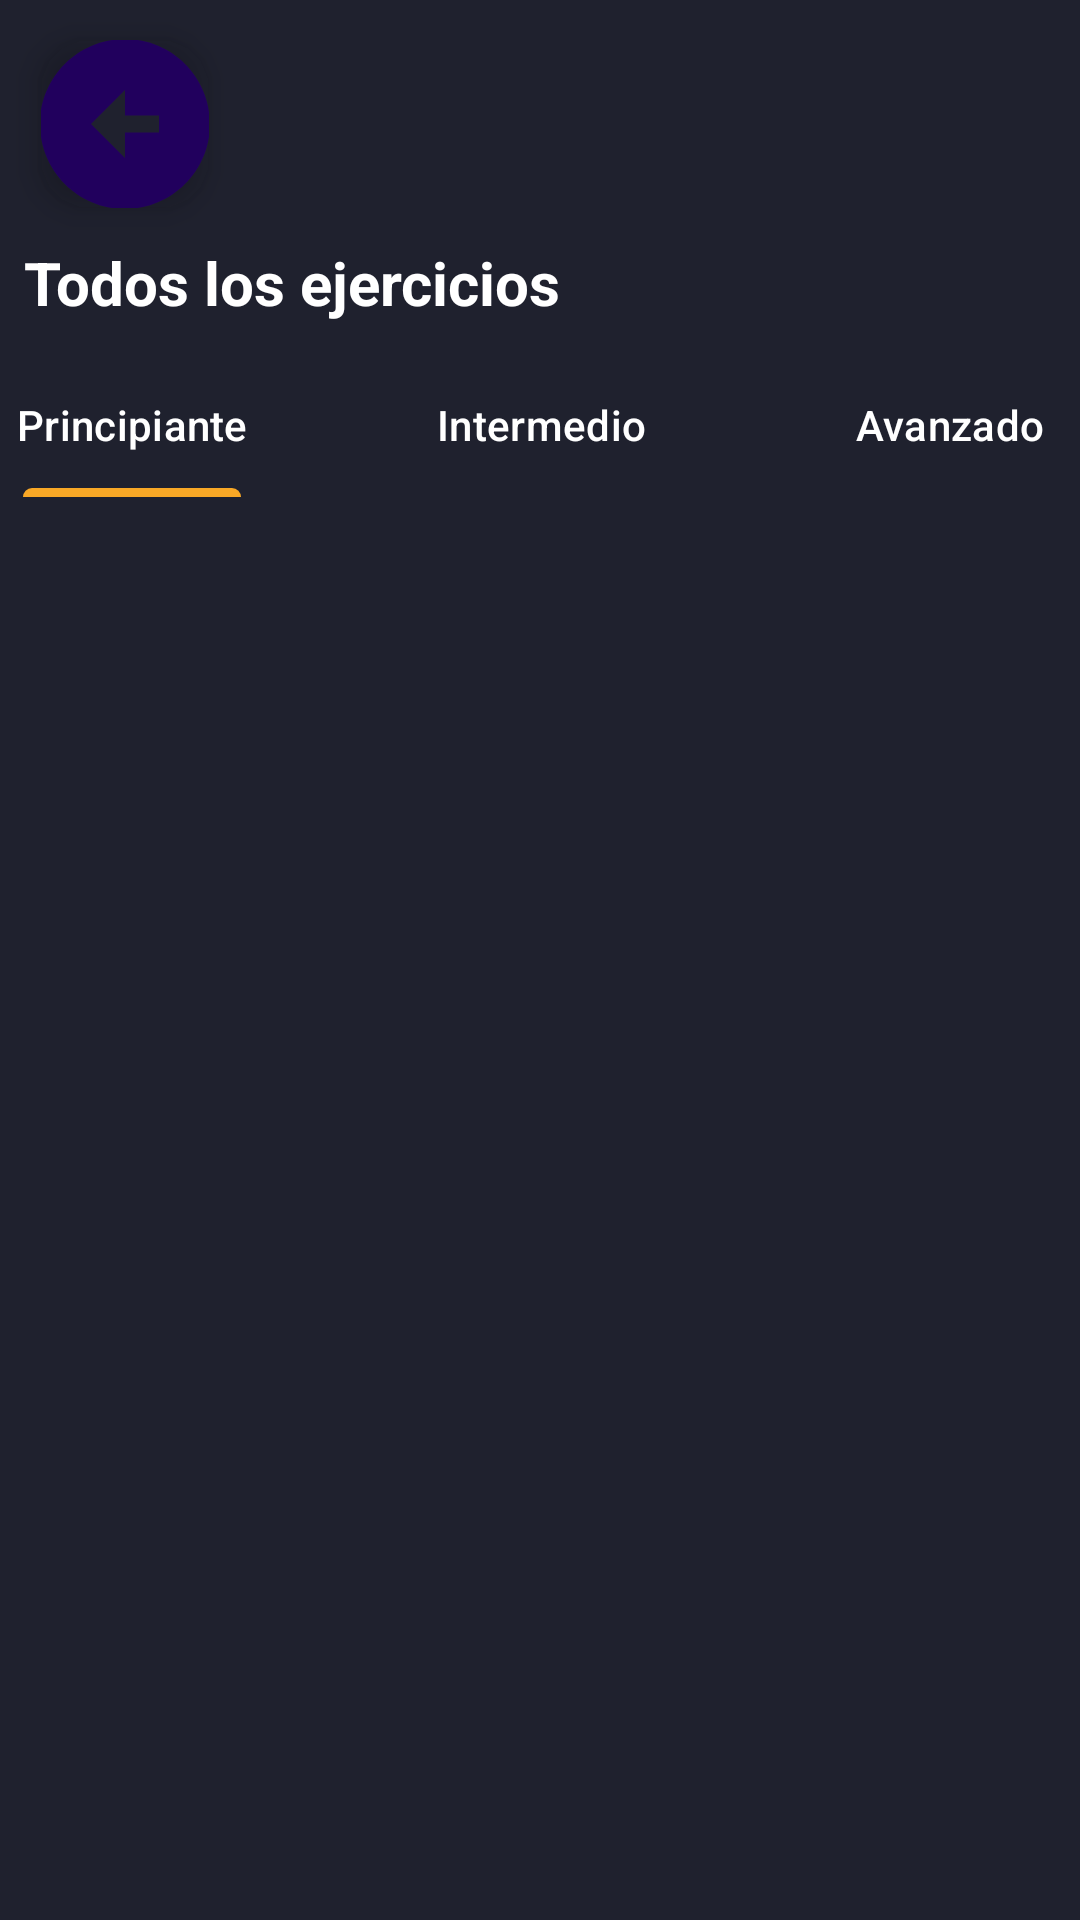

Layout XML and referenced resources for this Android screen:
<!-- AndroidManifest.xml: application theme Theme.GymApp -->
<!-- res/layout/activity_exercise_list.xml -->
<?xml version="1.0" encoding="utf-8"?>
<androidx.constraintlayout.widget.ConstraintLayout xmlns:android="http://schemas.android.com/apk/res/android"
    xmlns:app="http://schemas.android.com/apk/res-auto"
    xmlns:tools="http://schemas.android.com/tools"
    android:layout_width="match_parent"
    android:layout_height="match_parent"
    android:background="#1F212E"
    tools:context=".views.activities.ExerciseList">


    <com.google.android.material.floatingactionbutton.FloatingActionButton
        android:id="@+id/arrow_return"
        android:layout_width="wrap_content"
        android:layout_height="wrap_content"
        android:clickable="true"
        android:contentDescription="@string/arrow_return_description"
        android:onClick="returnToParent"
        android:src="@drawable/baseline_arrow_circle_left_24"
        app:backgroundTint="@color/transparent"
        app:layout_constraintBottom_toBottomOf="parent"
        app:layout_constraintEnd_toEndOf="parent"
        app:layout_constraintHorizontal_bias="0.045"
        app:layout_constraintStart_toStartOf="parent"
        app:layout_constraintTop_toTopOf="parent"
        app:layout_constraintVertical_bias="0.023"
        app:maxImageSize="68dp" />

    <TextView
        android:id="@+id/title_activity_exercise"
        android:layout_width="wrap_content"
        android:layout_height="wrap_content"
        android:text="@string/title_activity_exercises"
        android:textColor="@color/white"
        android:textSize="20sp"
        android:textStyle="bold"
        app:layout_constraintBottom_toBottomOf="parent"
        app:layout_constraintEnd_toEndOf="parent"
        app:layout_constraintHorizontal_bias="0.045"
        app:layout_constraintStart_toStartOf="parent"
        app:layout_constraintTop_toBottomOf="@+id/arrow_return"
        app:layout_constraintVertical_bias="0.021" />

    <com.google.android.material.tabs.TabLayout
        android:id="@+id/exercises_difficult_tabs"
        android:layout_width="409dp"
        android:layout_height="wrap_content"
        android:layout_marginTop="10dp"
        android:background="#1F212E"
        app:layout_constraintEnd_toEndOf="parent"
        app:layout_constraintStart_toStartOf="parent"
        app:layout_constraintTop_toBottomOf="@+id/title_activity_exercise"
        app:tabIndicatorColor="#F9A826"
        app:tabTextColor="@color/white">

        <com.google.android.material.tabs.TabItem
            android:id="@+id/beginner_tab"
            android:layout_width="wrap_content"
            android:layout_height="wrap_content"
            android:text="@string/beginner_tab_text"
            tools:layout_editor_absoluteX="2dp"
            tools:layout_editor_absoluteY="123dp" />

        <com.google.android.material.tabs.TabItem
            android:id="@+id/intermediate_tab"
            android:layout_width="wrap_content"
            android:layout_height="wrap_content"
            android:text="@string/intermediate_tab_text"
            tools:layout_editor_absoluteX="141dp"
            tools:layout_editor_absoluteY="119dp" />

        <com.google.android.material.tabs.TabItem
            android:id="@+id/advanced_tab"
            android:layout_width="wrap_content"
            android:layout_height="wrap_content"
            android:text="@string/advanced_tab_text"
            tools:layout_editor_absoluteX="275dp"
            tools:layout_editor_absoluteY="123dp" />
    </com.google.android.material.tabs.TabLayout>

    <androidx.viewpager2.widget.ViewPager2
        android:id="@+id/viewPagerExercises"
        android:layout_width="409dp"
        android:layout_height="559dp"
        android:layout_marginTop="1dp"
        app:layout_constraintBottom_toBottomOf="parent"
        app:layout_constraintEnd_toEndOf="parent"
        app:layout_constraintStart_toStartOf="parent"
        app:layout_constraintTop_toBottomOf="@+id/exercises_difficult_tabs" />


</androidx.constraintlayout.widget.ConstraintLayout>
<!-- resources referenced by this layout -->
<resources>
  <color name="transparent">#00FFFFFF</color>
  <color name="white">#FFFFFFFF</color>
  <!-- drawable baseline_arrow_circle_left_24 (drawable) -->
  <vector android:height="24dp" android:tint="#CECBCE"
      android:viewportHeight="24" android:viewportWidth="24"
      android:width="24dp" xmlns:android="http://schemas.android.com/apk/res/android">
      <path android:fillColor="@android:color/white" android:pathData="M2,12c0,5.52 4.48,10 10,10s10,-4.48 10,-10c0,-5.52 -4.48,-10 -10,-10C6.48,2 2,6.48 2,12zM12,11l4,0v2l-4,0l0,3l-4,-4l4,-4L12,11z"/>
  </vector>
  <string name="advanced_tab_text">Avanzado</string>
  <string name="arrow_return_description">arrow return</string>
  <string name="beginner_tab_text">Principiante</string>
  <string name="intermediate_tab_text">Intermedio</string>
  <string name="title_activity_exercises">Todos los ejercicios</string>
  <style name="Theme.GymApp" parent="Base.Theme.GymApp" />
  <style name="Base.Theme.GymApp" parent="Theme.Material3.DayNight.NoActionBar">
          
          
      </style>
</resources>
